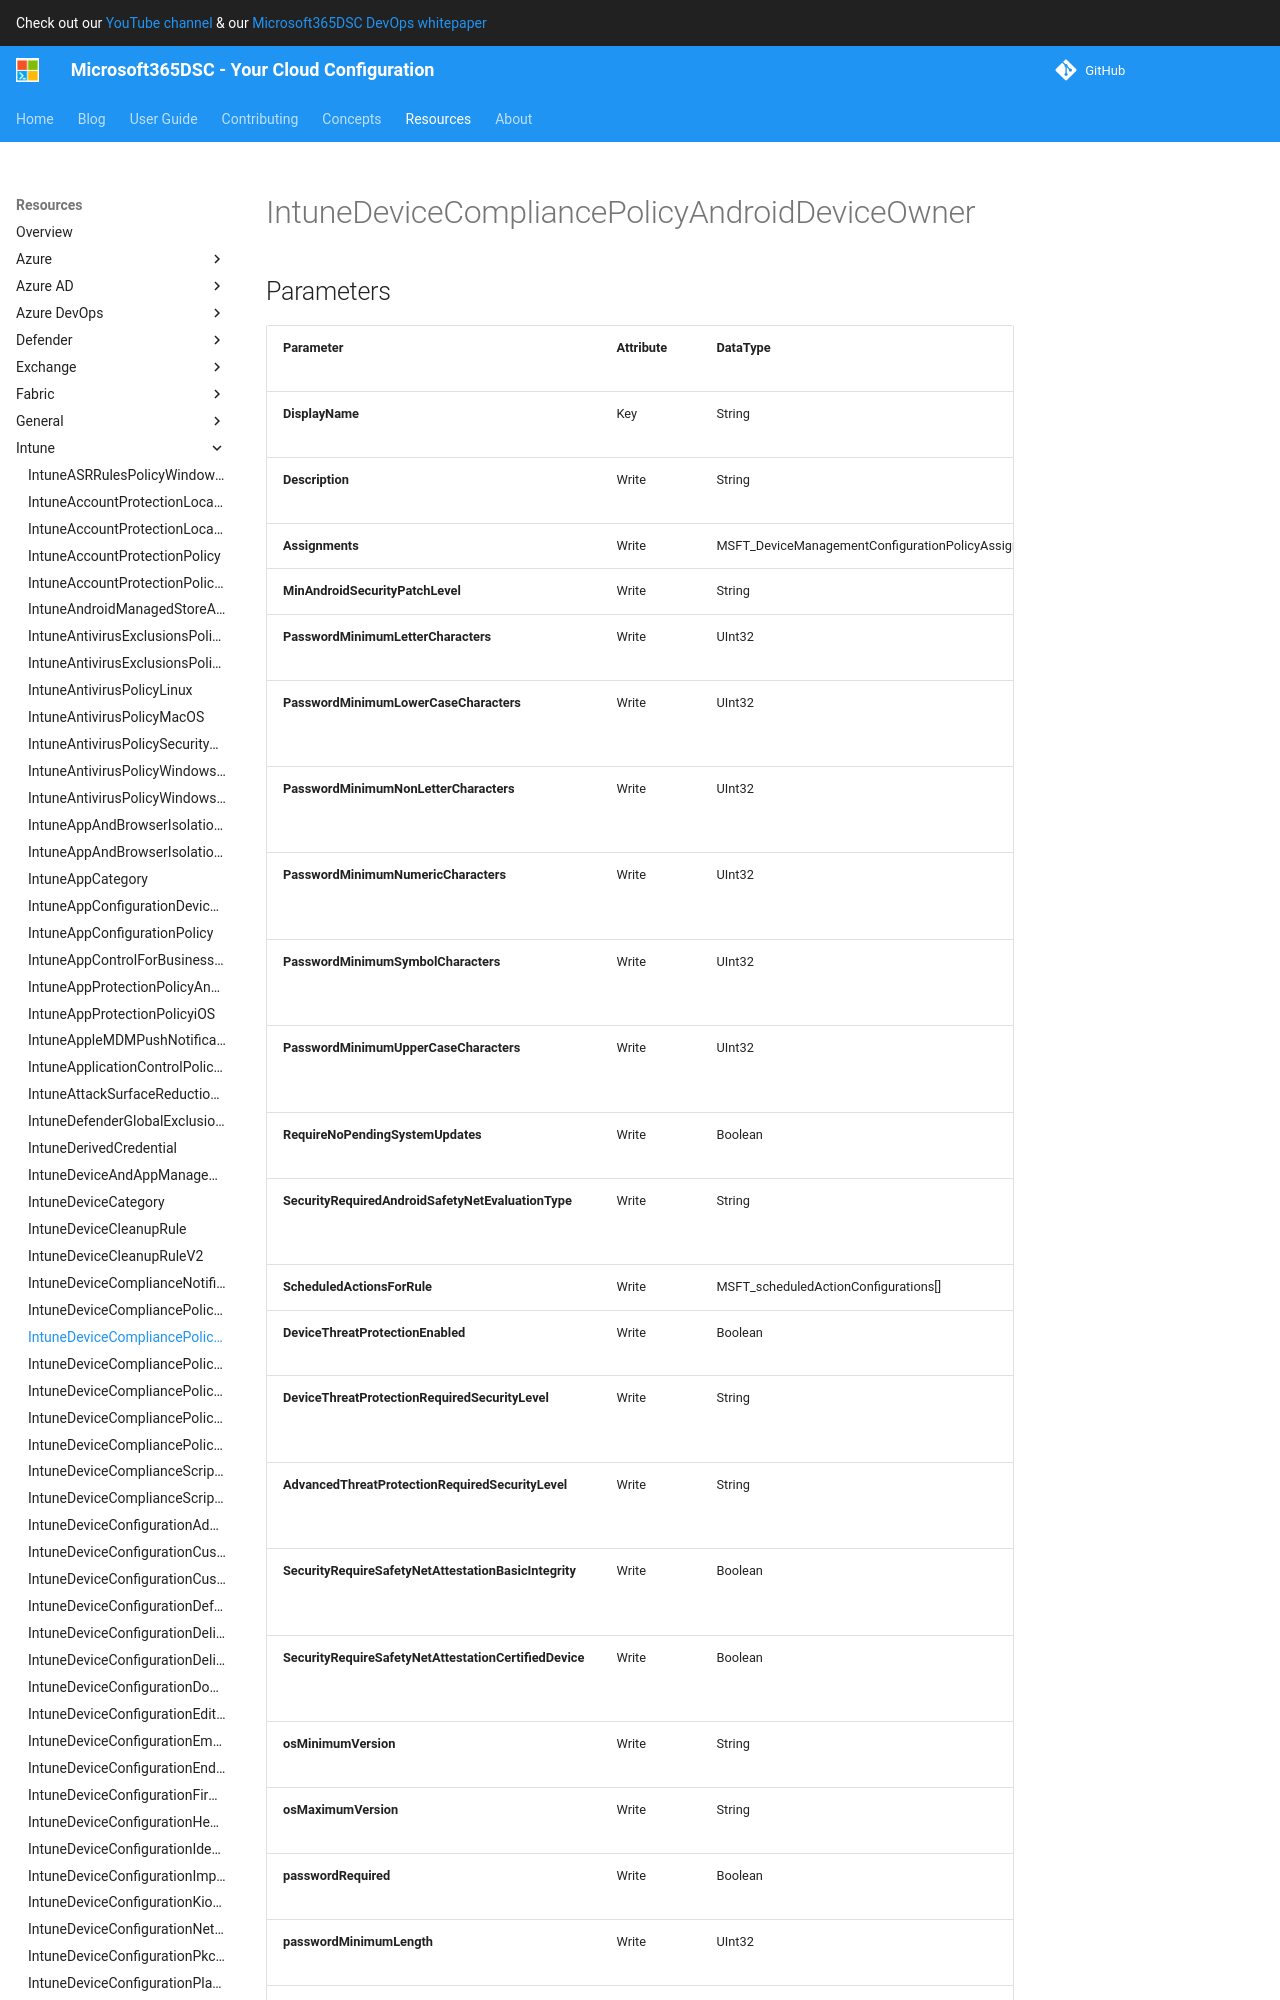

repository: microsoft/Microsoft365DSC · page: resources/intune/IntuneDeviceCompliancePolicyAndroidDeviceOwner/index.html · generator: mkdocs

# IntuneDeviceCompliancePolicyAndroidDeviceOwner

## Parameters

| Parameter | Attribute | DataType | Description | Allowed Values |
| --- | --- | --- | --- | --- |
| **DisplayName** | Key | String | Display name of the Android Device Owner device compliance policy. | |
| **Description** | Write | String | Description of the Android Device Owner device compliance policy. | |
| **Assignments** | Write | MSFT_DeviceManagementConfigurationPolicyAssignments[] | Assignments of the Intune Policy. | |
| **DeviceThreatProtectionEnabled** | Write | Boolean | DeviceThreatProtectionEnabled of the Android Device Owner device compliance policy. | |
| **DeviceThreatProtectionRequiredSecurityLevel** | Write | String | DeviceThreatProtectionRequiredSecurityLevel of the Android Device Owner device compliance policy. | |
| **AdvancedThreatProtectionRequiredSecurityLevel** | Write | String | AdvancedThreatProtectionRequiredSecurityLevel of the Android Device Owner device compliance policy. | |
| **SecurityRequireSafetyNetAttestationBasicIntegrity** | Write | Boolean | SecurityRequireSafetyNetAttestationBasicIntegrity of the Android Device Owner device compliance policy. | |
| **SecurityRequireSafetyNetAttestationCertifiedDevice** | Write | Boolean | SecurityRequireSafetyNetAttestationCertifiedDevice of the Android Device Owner device compliance policy. | |
| **osMinimumVersion** | Write | String | osMinimumVersion of the Android Device Owner device compliance policy. | |
| **osMaximumVersion** | Write | String | osMaximumVersion of the Android Device Owner device compliance policy. | |
| **passwordRequired** | Write | Boolean | PasswordRequired of the Android Device Owner device compliance policy. | |
| **passwordMinimumLength** | Write | UInt32 | PasswordMinimumLength of the Android Device Owner device compliance policy. | |
| **PasswordRequiredType** | Write | String | PasswordRequiredType of the Android Device Owner device compliance policy. | `deviceDefault`, `alphabetic`, `alphanumeric`, `alphanumericWithSymbols`, `lowSecurityBiometric`, `numeric`, `numericComplex`, `any` |
| **PasswordMinutesOfInactivityBeforeLock** | Write | UInt32 | PasswordMinutesOfInactivityBeforeLock of the Android Device Owner device compliance policy. | |
| **PasswordExpirationDays** | Write | UInt32 | PasswordExpirationDays of the Android Device Owner device compliance policy. | |
| **PasswordPreviousPasswordCountToBlock** | Write | UInt32 | PasswordPreviousPasswordCountToBlock of the Android Device Owner device compliance policy. | |
| **StorageRequireEncryption** | Write | Boolean | StorageRequireEncryption of the Android Device Owner device compliance policy. | |
| **SecurityRequireIntuneAppIntegrity** | Write | Boolean | SecurityRequireIntuneAppIntegrity of the Android Device Owner device compliance policy. | |
| **RoleS
